Labelled photos from "data", an image-classification folder in Shivang-Agarwal11/ML-Deep-Learning. The possible labels are: paper, scissor, stone.

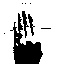
Label: paper

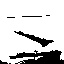
Label: scissor

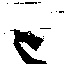
Label: stone

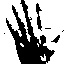
Label: paper

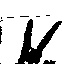
Label: scissor

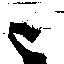
Label: stone
